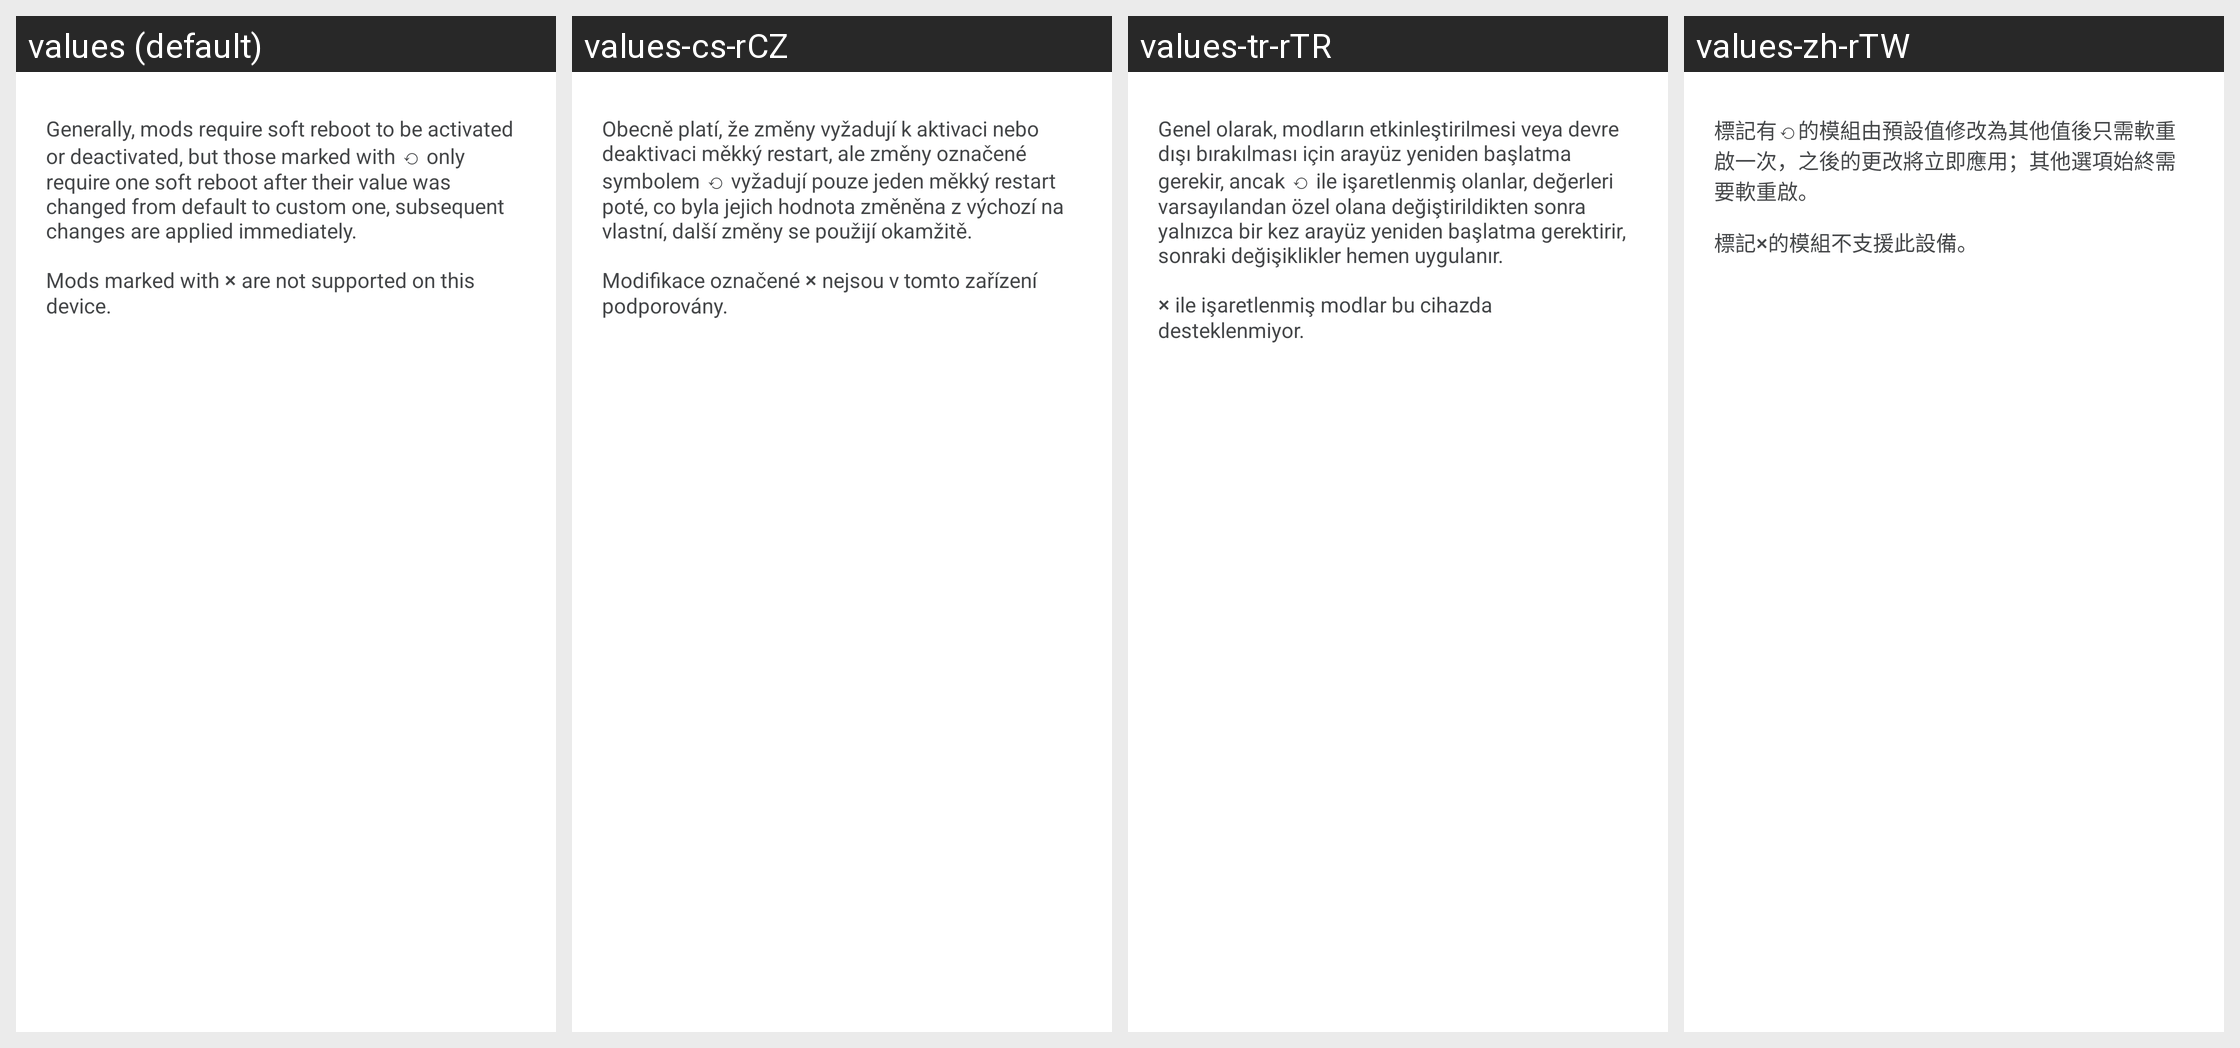

Locale-by-locale string values for the Android screen shown in this grid:
Android screen res/layout/fragment_about_tail.xml rendered under 4 locales, left to right: values (default), values-cs-rCZ, values-tr-rTR, values-zh-rTW. Device: Nexus 5 (rendered at 1080×1920; each locale shown at half size, 540×960, under a caption strip naming it); theme Theme.MaterialComponents.DayNight.NoActionBar.
Other locales in the repository, not shown: values-es-rES, values-ja-rJP, values-pl-rPL, values-pt-rBR, values-ru-rRU, values-vi-rVN, values-zh-rCN.
Strings drawn on this screen, with the default value and each locale's value (text and hints the layout hard-codes, and strings that could not be matched under every locale, appear in the picture but are not listed):

about_dynamic
  values: Generally, mods require soft reboot to be activated or deactivated, but those marked with ⟲ only require one soft reboot after their value was changed from default to custom one, subsequent changes are applied immediately.
  values-cs-rCZ: Obecně platí, že změny vyžadují k aktivaci nebo deaktivaci měkký restart, ale změny označené symbolem ⟲ vyžadují pouze jeden měkký restart poté, co byla jejich hodnota změněna z výchozí na vlastní, další změny se použijí okamžitě.
  values-tr-rTR: Genel olarak, modların etkinleştirilmesi veya devre dışı bırakılması için arayüz yeniden başlatma gerekir, ancak ⟲ ile işaretlenmiş olanlar, değerleri varsayılandan özel olana değiştirildikten sonra yalnızca bir kez arayüz yeniden başlatma gerektirir, sonraki değişiklikler hemen uygulanır.
  values-zh-rTW: 標記有⟲的模組由預設值修改為其他值後只需軟重啟一次，之後的更改將立即應用；其他選項始終需要軟重啟。

about_unsupported
  values: Mods marked with ⨯ are not supported on this device.
  values-cs-rCZ: Modifikace označené ⨯ nejsou v tomto zařízení podporovány.
  values-tr-rTR: ⨯ ile işaretlenmiş modlar bu cihazda desteklenmiyor.
  values-zh-rTW: 標記⨯的模組不支援此設備。
